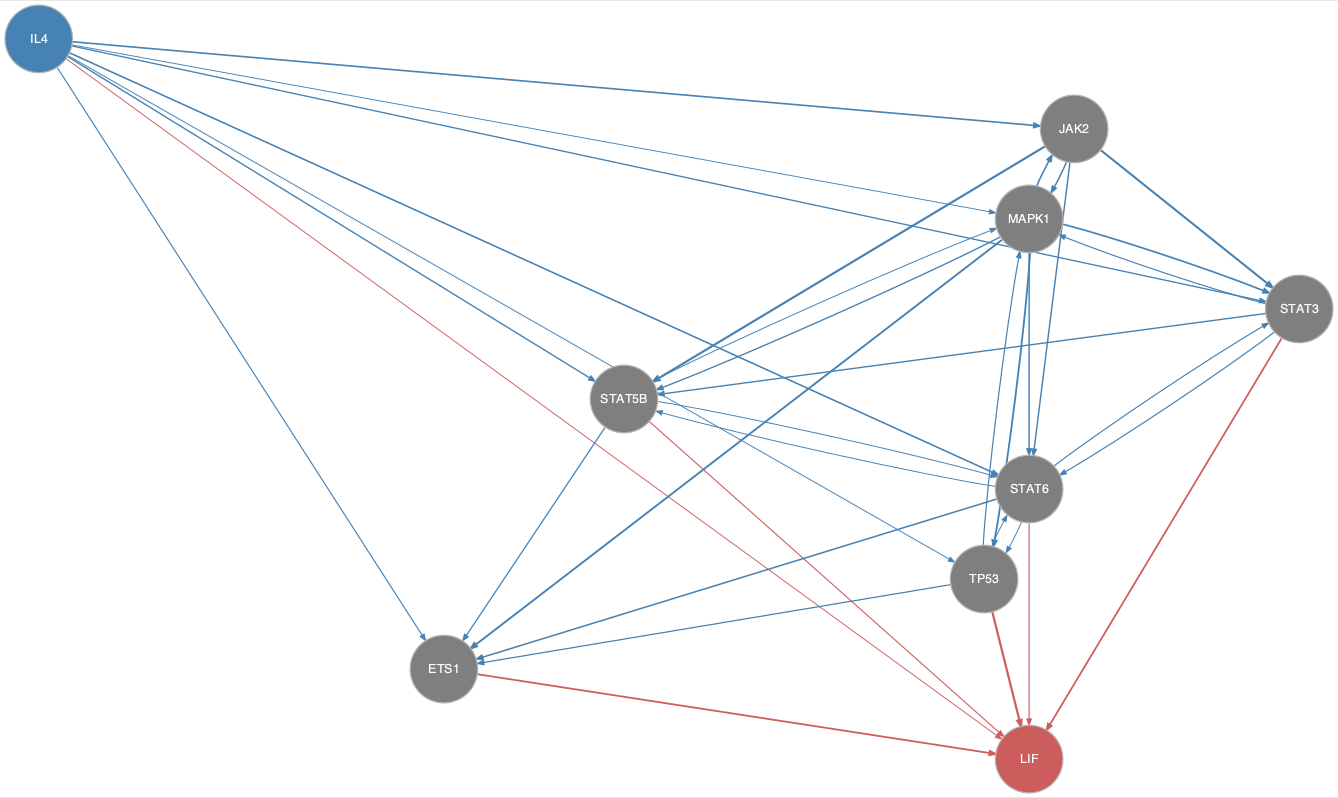

The table this chart was drawn from, first rows:
from	to
IL4	ETS1
IL4	JAK2
IL4	MAPK1
IL4	STAT3
IL4	STAT5B
IL4	STAT6
IL4	TP53
JAK2	MAPK1
JAK2	STAT3
JAK2	STAT5B
JAK2	STAT6
MAPK1	ETS1
MAPK1	JAK2
MAPK1	STAT3
MAPK1	STAT5B
MAPK1	STAT6
MAPK1	TP53
STAT3	MAPK1
STAT3	STAT5B
STAT3	STAT6
STAT5B	ETS1
STAT5B	MAPK1
STAT5B	STAT6
STAT6	ETS1
STAT6	STAT3
STAT6	STAT5B
STAT6	TP53
TP53	ETS1
TP53	MAPK1
TP53	STAT6
ETS1	LIF
IL4	LIF
STAT3	LIF
STAT5B	LIF
STAT6	LIF
TP53	LIF
